The GitHub repository syedzeeshanahmed07/ML contains a labelled image folder "datasets" with 2 categories: break, thunderbolt. Examples follow, each with its label.

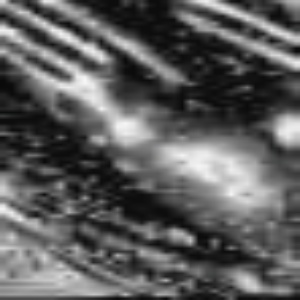
Label: thunderbolt

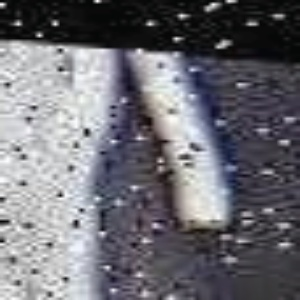
Label: break

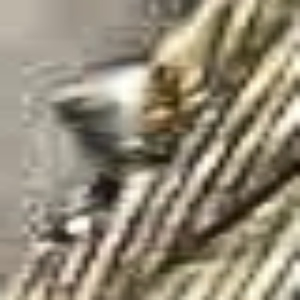
Label: thunderbolt

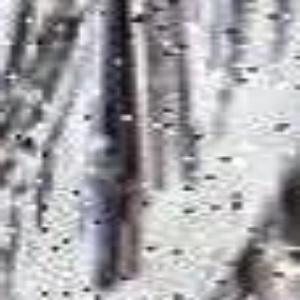
Label: break
